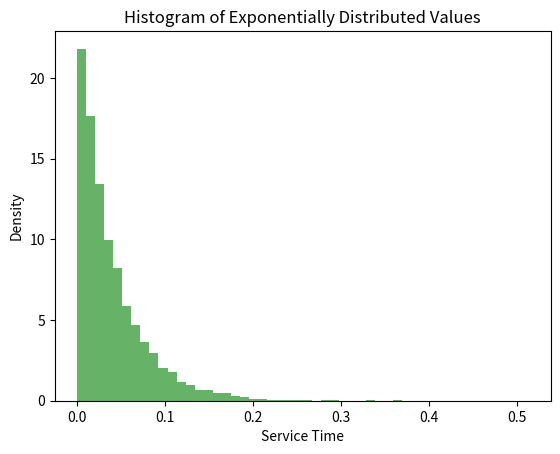

This figure's Python source:
import random
import math
import matplotlib.pyplot as plt

def generate_exponential(mean_service_time):
    u = random.random()
    return -mean_service_time * math.log(1 - u)

# Generate 10,000 exponentially distributed values with a mean of 0.04
mean_service_time = 0.04
values = [generate_exponential(mean_service_time) for _ in range(10000)]

# Output the first 100 generated numbers
print("First 100 generated numbers:")
for i in range(100):
    print(f"{i+1}: {values[i]}")

# Calculate the empirical mean of the generated values
empirical_mean = sum(values) / len(values)
print(f"Empirical Mean: {empirical_mean}")
print(f"Expected Mean: {mean_service_time}")

# Plotting the histogram of the generated values
plt.hist(values, bins=50, density=True, alpha=0.6, color='g')

# Plot title and labels
plt.title('Histogram of Exponentially Distributed Values')
plt.xlabel('Service Time')
plt.ylabel('Density')

plt.show()
